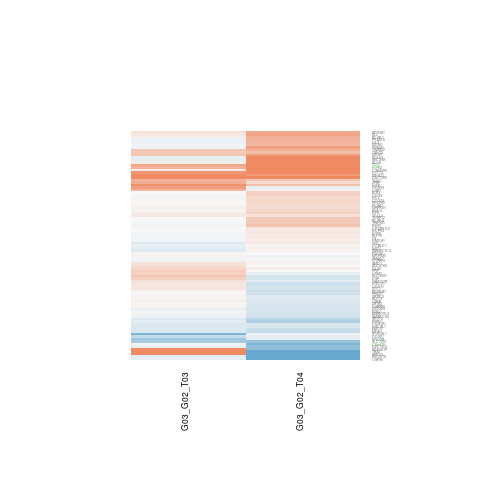

Values plotted in this chart, from the file beside it:
G03_G02_T03.gene.id, G03_G02_T03.ENSEMBL, G03_G02_T03.ENTREZID, G03_G02_T03.SYMBOL, G03_G02_T03.logFC, G03_G02_T03.AveExpr, G03_G02_T03.t, G03_G02_T03.P.Value, G03_G02_T03.adj.P.Val, G03_G02_T03.B, G03_G02_T04.gene.id, G03_G02_T04.ENSEMBL, G03_G02_T04.ENTREZID, G03_G02_T04.SYMBOL, G03_G02_T04.logFC, G03_G02_T04.AveExpr, G03_G02_T04.t, G03_G02_T04.P.Value, G03_G02_T04.adj.P.Val, G03_G02_T04.B
ENSG00000005102, ENSG00000005100, 56919, DHX33, 0.8027, 2.026, 1.532, 0.151, 0.9999, -4.824, ENSG00000005102, ENSG00000005100, 56919, DHX33, -0.1001, 2.026, -0.2091, 0.8378, 0.9127, -6.295
ENSG00000008516, ENSG00000008513, 6482, ST3GAL1, -0.8415, -0.6714, -1.279, 0.2245, 0.9999, -4.64, ENSG00000008516, ENSG00000008513, 6482, ST3GAL1, -0.05492, -0.6714, -0.1005, 0.9216, 0.9593, -5.659
ENSG00000011009, ENSG00000011007, 6924, ELOA, 0.08812, 6.057, 0.2668, 0.7941, 0.9999, -6.607, ENSG00000011009, ENSG00000011007, 6924, ELOA, 0.9731, 6.057, 2.931, 0.01238, 0.1007, -3.515
ENSG00000020577, ENSG00000020426, 4331, MNAT1, 1.034, 2.549, 3.235, 0.007002, 0.366, -2.262, ENSG00000020577, ENSG00000020426, 4331, MNAT1, 0.8365, 2.549, 2.767, 0.01679, 0.1149, -3.334
ENSG00000040275, ENSG00000040199, 23035, PHLPP2, 0.009091, 3.659, 0.04858, 0.962, 0.9999, -6.35, ENSG00000040275, ENSG00000040199, 23035, PHLPP2, 0.2893, 3.659, 1.55, 0.1467, 0.3382, -5.54
ENSG00000042832, ENSG00000042813, 11055, ZPBP, 0.6602, -0.5485, 1.515, 0.1552, 0.9999, -4.595, ENSG00000042832, ENSG00000042813, 11055, ZPBP, 0.2577, -0.5485, 0.5197, 0.6126, 0.7694, -5.625
ENSG00000051108, ENSG00000050820, 9564, BCAR1, 0.09573, 7.133, 0.382, 0.709, 0.9999, -6.574, ENSG00000051108, ENSG00000050820, 9564, BCAR1, 0.639, 7.133, 2.539, 0.02566, 0.1387, -4.231
ENSG00000055732, ENSG00000055483, 57602, USP36, -0.1286, -0.6556, -0.1205, 0.906, 0.9999, -5.596, ENSG00000055732, ENSG00000055483, 57602, USP36, -1.842, -0.6556, -1.339, 0.205, 0.411, -4.897
ENSG00000061936, ENSG00000061794, 60488, MRPS35, 0.05175, 5.784, 0.3861, 0.706, 0.9999, -6.566, ENSG00000061936, ENSG00000061794, 60488, MRPS35, -0.06604, 5.784, -0.4827, 0.6379, 0.7889, -6.856
ENSG00000065883, ENSG00000065809, 83641, FAM107B, 0.2289, 6.727, 1.449, 0.1726, 0.9999, -5.627, ENSG00000065883, ENSG00000065809, 83641, FAM107B, -0.1338, 6.727, -0.8383, 0.418, 0.6206, -6.636
ENSG00000066777, ENSG00000066697, 91283, MSANTD3, -0.05839, 7.297, -0.3889, 0.704, 0.9999, -6.572, ENSG00000066777, ENSG00000066697, 91283, MSANTD3, -0.2404, 7.297, -1.593, 0.1367, 0.3256, -5.767
ENSG00000067445, ENSG00000067334, 30836, DNTTIP2, 1.901, 0.2, 3.157, 0.008102, 0.3984, -2.41, ENSG00000067445, ENSG00000067334, 30836, DNTTIP2, 1.086, 0.2, 2.029, 0.06477, 0.2191, -4.13
ENSG00000068024, ENSG00000067955, 865, CBFB, 0.103, 4.981, 0.5863, 0.5684, 0.9999, -6.385, ENSG00000068024, ENSG00000067955, 865, CBFB, -0.2104, 4.981, -1.191, 0.2561, 0.4705, -6.195
ENSG00000073849, ENSG00000073756, 5743, PTGS2, 0.03838, 9.063, 0.2184, 0.8307, 0.9999, -6.623, ENSG00000073849, ENSG00000073756, 5743, PTGS2, -0.007976, 9.063, -0.04548, 0.9645, 0.9835, -7.005
ENSG00000083828, ENSG00000083812, 25799, ZNF324, -0.1005, 4.568, -0.6018, 0.5583, 0.9999, -6.374, ENSG00000083828, ENSG00000083812, 25799, ZNF324, -0.2201, 4.568, -1.237, 0.2394, 0.4517, -6.084
ENSG00000084207, ENSG00000084093, 5978, REST, -0.04283, 6.793, -0.1975, 0.8467, 0.9999, -6.635, ENSG00000084207, ENSG00000084093, 5978, REST, 0.493, 6.793, 2.258, 0.04299, 0.1767, -4.722
ENSG00000086102, ENSG00000086061, 3301, DNAJA1, -0.2129, 6.391, -1.821, 0.0931, 0.9999, -5.099, ENSG00000086102, ENSG00000086061, 3301, DNAJA1, -0.2053, 6.391, -1.729, 0.109, 0.2866, -5.565
ENSG00000096996, ENSG00000096696, 1832, DSP, 0.3704, 3.739, 1.639, 0.1268, 0.9999, -5.053, ENSG00000096996, ENSG00000096696, 1832, DSP, -0.2358, 3.739, -1.087, 0.298, 0.5129, -6.112
ENSG00000099365, ENSG00000099331, 4650, MYO9B, -0.5904, 0.5349, -1.513, 0.1556, 0.9999, -4.679, ENSG00000099365, ENSG00000099331, 4650, MYO9B, -0.1174, 0.5349, -0.2983, 0.7705, 0.8755, -5.949
ENSG00000100811, ENSG00000100739, 623, BDKRB1, 0.05812, 7.709, 0.4694, 0.6471, 0.9999, -6.535, ENSG00000100811, ENSG00000100739, 623, BDKRB1, -0.2953, 7.709, -2.379, 0.03448, 0.1603, -4.514
ENSG00000101421, ENSG00000101367, 22919, MAPRE1, 0.0865, 6.512, 0.5728, 0.5772, 0.9999, -6.486, ENSG00000101421, ENSG00000101367, 22919, MAPRE1, 0.2744, 6.512, 1.8, 0.09652, 0.2689, -5.464
ENSG00000101782, ENSG00000101665, 4092, SMAD7, -0.03715, 5.99, -0.2253, 0.8255, 0.9999, -6.626, ENSG00000101782, ENSG00000101665, 4092, SMAD7, 0.02228, 5.99, 0.1326, 0.8967, 0.9463, -6.981
ENSG00000103245, ENSG00000103196, 83716, CRISPLD2, -0.006742, 3.445, -0.0252, 0.9803, 0.9999, -6.264, ENSG00000103245, ENSG00000103196, 83716, CRISPLD2, 0.1895, 3.445, 0.7392, 0.4737, 0.6701, -6.373
ENSG00000104064, ENSG00000103966, 30844, EHD4, 0.05112, 6.083, 0.3287, 0.7479, 0.9999, -6.601, ENSG00000104064, ENSG00000103966, 30844, EHD4, 0.2917, 6.083, 1.819, 0.09351, 0.2645, -5.415
ENSG00000104341, ENSG00000104312, 8767, RIPK2, 0.6176, 5.415, 1.92, 0.07852, 0.9999, -4.933, ENSG00000104341, ENSG00000104312, 8767, RIPK2, 1.715, 5.415, 4.973, 0.0003065, 0.02201, 0.2595
ENSG00000104903, ENSG00000104885, 84444, DOT1L, 0.8853, -1.104, 0.9533, 0.3589, 0.9999, -4.853, ENSG00000104903, ENSG00000104885, 84444, DOT1L, 1.043, -1.104, 1.339, 0.205, 0.411, -4.821
ENSG00000105409, ENSG00000105383, 945, CD33, -0.02903, 1.912, -0.08161, 0.9363, 0.9999, -5.875, ENSG00000105409, ENSG00000105383, 945, CD33, 0.3478, 1.912, 1.067, 0.3064, 0.5206, -5.734
ENSG00000105677, ENSG00000105656, 8178, ELL, 0.1518, 4.979, 0.7628, 0.46, 0.9999, -6.286, ENSG00000105677, ENSG00000105656, 8178, ELL, 0.7403, 4.979, 3.618, 0.003431, 0.05821, -2.171
ENSG00000106785, ENSG00000106682, 7458, EIF4H, -0.2086, 6.2, -0.7401, 0.4732, 0.9999, -6.351, ENSG00000106785, ENSG00000106682, 7458, EIF4H, -0.362, 6.2, -1.284, 0.2229, 0.4335, -6.163
ENSG00000108021, ENSG00000107937, 23560, GTPBP4, -0.05668, 7.712, -0.3556, 0.7282, 0.9999, -6.586, ENSG00000108021, ENSG00000107937, 23560, GTPBP4, -0.03988, 7.712, -0.249, 0.8075, 0.8972, -6.971
ENSG00000108312, ENSG00000108179, 10105, PPIF, 0.3919, 7.265, 2.224, 0.04573, 0.9423, -4.453, ENSG00000108312, ENSG00000108179, 10105, PPIF, 0.002063, 7.265, 0.01166, 0.9909, 0.9962, -7.008
ENSG00000109929, ENSG00000109814, 7358, UGDH, 0.1726, 6.824, 0.8193, 0.4283, 0.9999, -6.309, ENSG00000109929, ENSG00000109814, 7358, UGDH, -0.2507, 6.824, -1.179, 0.2609, 0.4749, -6.297
ENSG00000110395, ENSG00000110218, 24145, PANX1, 0.0118, 7.375, 0.07798, 0.9391, 0.9999, -6.649, ENSG00000110395, ENSG00000110218, 24145, PANX1, -0.2675, 7.375, -1.761, 0.1032, 0.2785, -5.523
ENSG00000111077, ENSG00000110925, 81566, CSRNP2, 0.1338, 0.2171, 0.2527, 0.8047, 0.9999, -5.617, ENSG00000111077, ENSG00000110925, 81566, CSRNP2, 1.803, 0.2171, 3.192, 0.007582, 0.0814, -2.288
ENSG00000111247, ENSG00000111145, 2004, ELK3, -0.007737, 0.1643, -0.009891, 0.9923, 0.9999, -5.356, ENSG00000111247, ENSG00000111145, 2004, ELK3, 0.3483, 0.1643, 0.5378, 0.6003, 0.76, -5.685
ENSG00000112312, ENSG00000112245, 7803, PTP4A1, -0.06424, 1.827, -0.1246, 0.9028, 0.9999, -5.756, ENSG00000112312, ENSG00000112245, 7803, PTP4A1, 0.7776, 1.827, 1.749, 0.1054, 0.2814, -4.825
ENSG00000113758, ENSG00000113615, 10802, SEC24A, -0.1363, 3.202, -0.3498, 0.7325, 0.9999, -6.091, ENSG00000113758, ENSG00000113615, 10802, SEC24A, 1.041, 3.202, 2.914, 0.01277, 0.1022, -3.186
ENSG00000114520, ENSG00000114354, 10342, TFG, -0.1875, 4.639, -0.9487, 0.3612, 0.9999, -6.054, ENSG00000114520, ENSG00000114354, 10342, TFG, 0.1528, 4.639, 0.7778, 0.4515, 0.6495, -6.558
ENSG00000115204, ENSG00000115053, 4691, NCL, -0.04814, 4.723, -0.3232, 0.752, 0.9999, -6.45, ENSG00000115204, ENSG00000115053, 4691, NCL, 0.2812, 4.723, 1.931, 0.07703, 0.2394, -5.143
ENSG00000115904, ENSG00000115756, 3241, HPCAL1, -0.1999, 7.543, -0.7876, 0.446, 0.9999, -6.334, ENSG00000115904, ENSG00000115756, 3241, HPCAL1, -0.2288, 7.543, -0.9004, 0.3853, 0.5942, -6.59
ENSG00000115998, ENSG00000115844, 1746, DLX2, 0.3138, 4.405, 1.511, 0.1561, 0.9999, -5.415, ENSG00000115998, ENSG00000115844, 1746, DLX2, 0.09987, 4.405, 0.4621, 0.6521, 0.7974, -6.724
ENSG00000117318, ENSG00000117143, 6675, UAP1, 0.573, 4.381, 1.603, 0.1344, 0.9999, -5.324, ENSG00000117318, ENSG00000117143, 6675, UAP1, 0.05671, 4.381, 0.1433, 0.8884, 0.9416, -6.802
ENSG00000117640, ENSG00000117525, 2152, F3, -0.05194, 4.287, -0.2471, 0.809, 0.9999, -6.393, ENSG00000117640, ENSG00000117525, 2152, F3, 0.1333, 4.287, 0.6579, 0.5228, 0.7064, -6.588
ENSG00000120334, ENSG00000120217, 29126, CD274, 0.01664, 3.387, 0.0929, 0.9275, 0.9999, -6.265, ENSG00000120334, ENSG00000120217, 29126, CD274, 0.2975, 3.387, 1.708, 0.1129, 0.2922, -5.259
ENSG00000120832, ENSG00000120686, 51569, UFM1, 0.3383, 1.559, 0.8641, 0.4042, 0.9999, -5.481, ENSG00000120832, ENSG00000120686, 51569, UFM1, -0.09385, 1.559, -0.2529, 0.8046, 0.8957, -6.196
ENSG00000121380, ENSG00000121068, 6909, TBX2, 1.386, -1.189, 1.008, 0.3328, 0.9999, -4.799, ENSG00000121380, ENSG00000121068, 6909, TBX2, -1.342, -1.189, -1.172, 0.2637, 0.4777, -4.969
ENSG00000123575, ENSG00000123395, 60673, ATG101, 0.1714, 5.858, 1.22, 0.2454, 0.9999, -5.896, ENSG00000123575, ENSG00000123395, 60673, ATG101, -0.3096, 5.858, -2.169, 0.05049, 0.1917, -4.852
ENSG00000123728, ENSG00000123505, 262, AMD1, 0.2094, 6, 1.428, 0.1782, 0.9999, -5.65, ENSG00000123728, ENSG00000123505, 262, AMD1, 0.05828, 6, 0.3899, 0.7033, 0.8335, -6.909
ENSG00000127980, ENSG00000127616, 6597, SMARCA4, -0.06748, 4.833, -0.3497, 0.7325, 0.9999, -6.472, ENSG00000127980, ENSG00000127616, 6597, SMARCA4, -0.2597, 4.833, -1.352, 0.201, 0.4059, -5.985
ENSG00000128000, ENSG00000127774, 83460, EMC6, -0.1885, 5.212, -1.632, 0.1282, 0.9999, -5.331, ENSG00000128000, ENSG00000127774, 83460, EMC6, -0.3074, 5.212, -2.584, 0.02361, 0.1345, -4.087
ENSG00000130810, ENSG00000130706, 11047, ADRM1, 0.2249, 6.268, 1.198, 0.2538, 0.9999, -5.937, ENSG00000130810, ENSG00000130706, 11047, ADRM1, 0.7042, 6.268, 3.67, 0.003116, 0.05568, -2.142
ENSG00000135185, ENSG00000135002, 55312, RFK, 0.1063, 5.62, 0.5875, 0.5676, 0.9999, -6.468, ENSG00000135185, ENSG00000135002, 55312, RFK, 0.3451, 5.62, 1.832, 0.0914, 0.2616, -5.377
ENSG00000135441, ENSG00000135318, 4907, NT5E, -0.04793, 4.308, -0.2756, 0.7874, 0.9999, -6.395, ENSG00000135441, ENSG00000135318, 4907, NT5E, 0.1688, 4.308, 1.003, 0.3355, 0.5473, -6.304
ENSG00000136811, ENSG00000136630, 3142, HLX, -0.08274, 5.985, -0.5141, 0.6164, 0.9999, -6.517, ENSG00000136811, ENSG00000136630, 3142, HLX, 0.595, 5.985, 3.605, 0.003515, 0.05886, -2.258
ENSG00000137500, ENSG00000137309, 3159, HMGA1, -0.04786, 4.835, -0.353, 0.7301, 0.9999, -6.468, ENSG00000137500, ENSG00000137309, 3159, HMGA1, 0.09574, 4.835, 0.7128, 0.4893, 0.6815, -6.632
ENSG00000137692, ENSG00000137492, 5612, THAP12, 0.01057, 5.606, 0.06697, 0.9477, 0.9999, -6.649, ENSG00000137692, ENSG00000137492, 5612, THAP12, 0.4285, 5.606, 2.591, 0.02331, 0.1335, -4.099
ENSG00000137818, ENSG00000137700, 2542, SLC37A4, 0.2411, 10.76, 1.227, 0.243, 0.9999, -5.881, ENSG00000137818, ENSG00000137700, 2542, SLC37A4, -0.008007, 10.76, -0.04077, 0.9681, 0.9852, -6.99
ENSG00000138073, ENSG00000137936, 8412, BCAR3, -0.002782, 5.289, -0.01154, 0.991, 0.9999, -6.599, ENSG00000138073, ENSG00000137936, 8412, BCAR3, 0.4323, 5.289, 1.781, 0.09978, 0.2731, -5.438
ENSG00000138942, ENSG00000138750, 53371, NUP54, 0.0005526, 5.813, 0.003142, 0.9975, 0.9999, -6.639, ENSG00000138942, ENSG00000138750, 53371, NUP54, 0.1441, 5.813, 0.8106, 0.4331, 0.6343, -6.641
ENSG00000139629, ENSG00000139372, 6996, TDG, 0.7415, 2.791, 3.128, 0.008552, 0.4052, -2.555, ENSG00000139629, ENSG00000139372, 6996, TDG, 1.763, 2.791, 6.591, 2.3511186843511e-05, 0.004827, 3.022
... 31 more rows
